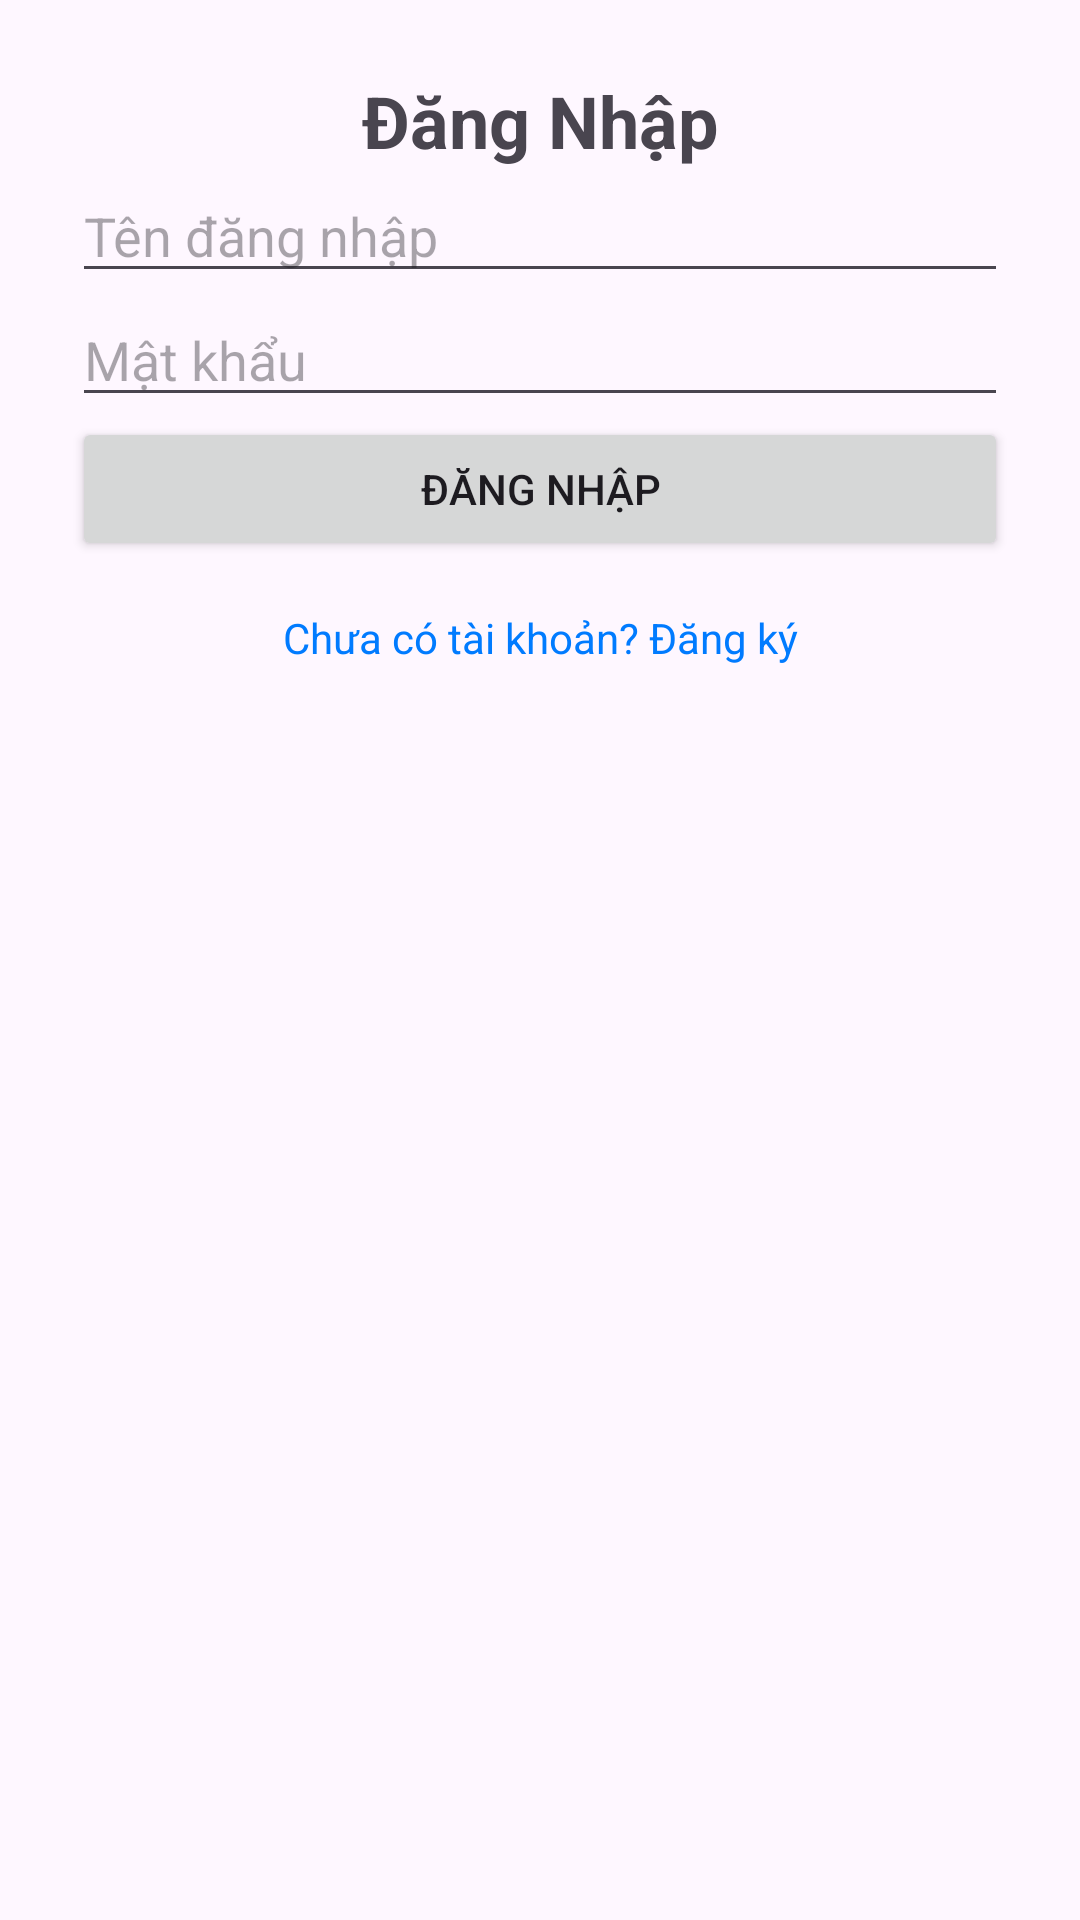

This screen was rendered from an Android layout file. Write that file and the resources it references.
<!-- AndroidManifest.xml: application theme Theme.QLBV -->
<!-- res/layout/activity_login.xml -->
<?xml version="1.0" encoding="utf-8"?>
<LinearLayout
    xmlns:android="http://schemas.android.com/apk/res/android"
    android:orientation="vertical"
    android:padding="24dp"
    android:layout_width="match_parent"
    android:layout_height="match_parent">

    <TextView
        android:text="Đăng Nhập"
        android:textSize="24sp"
        android:textStyle="bold"
        android:gravity="center"
        android:layout_width="match_parent"
        android:layout_height="wrap_content"/>

    <EditText
        android:id="@+id/edtUsername"
        android:hint="Tên đăng nhập"
        android:layout_width="match_parent"
        android:layout_height="wrap_content"/>

    <EditText
        android:id="@+id/edtPassword"
        android:hint="Mật khẩu"
        android:inputType="textPassword"
        android:layout_width="match_parent"
        android:layout_height="wrap_content"/>

    <Button
        android:id="@+id/btnLogin"
        android:text="Đăng nhập"
        android:layout_width="match_parent"
        android:layout_height="wrap_content"/>

    <TextView
        android:id="@+id/tvRegister"
        android:text="Chưa có tài khoản? Đăng ký"
        android:textColor="#007BFF"
        android:gravity="center"
        android:layout_marginTop="16dp"
        android:layout_width="match_parent"
        android:layout_height="wrap_content"/>
</LinearLayout>
<!-- resources referenced by this layout -->
<resources>
  <style name="Theme.QLBV" parent="Base.Theme.QLBV" />
  <style name="Base.Theme.QLBV" parent="Theme.Material3.DayNight.NoActionBar">
          
          
      </style>
</resources>
